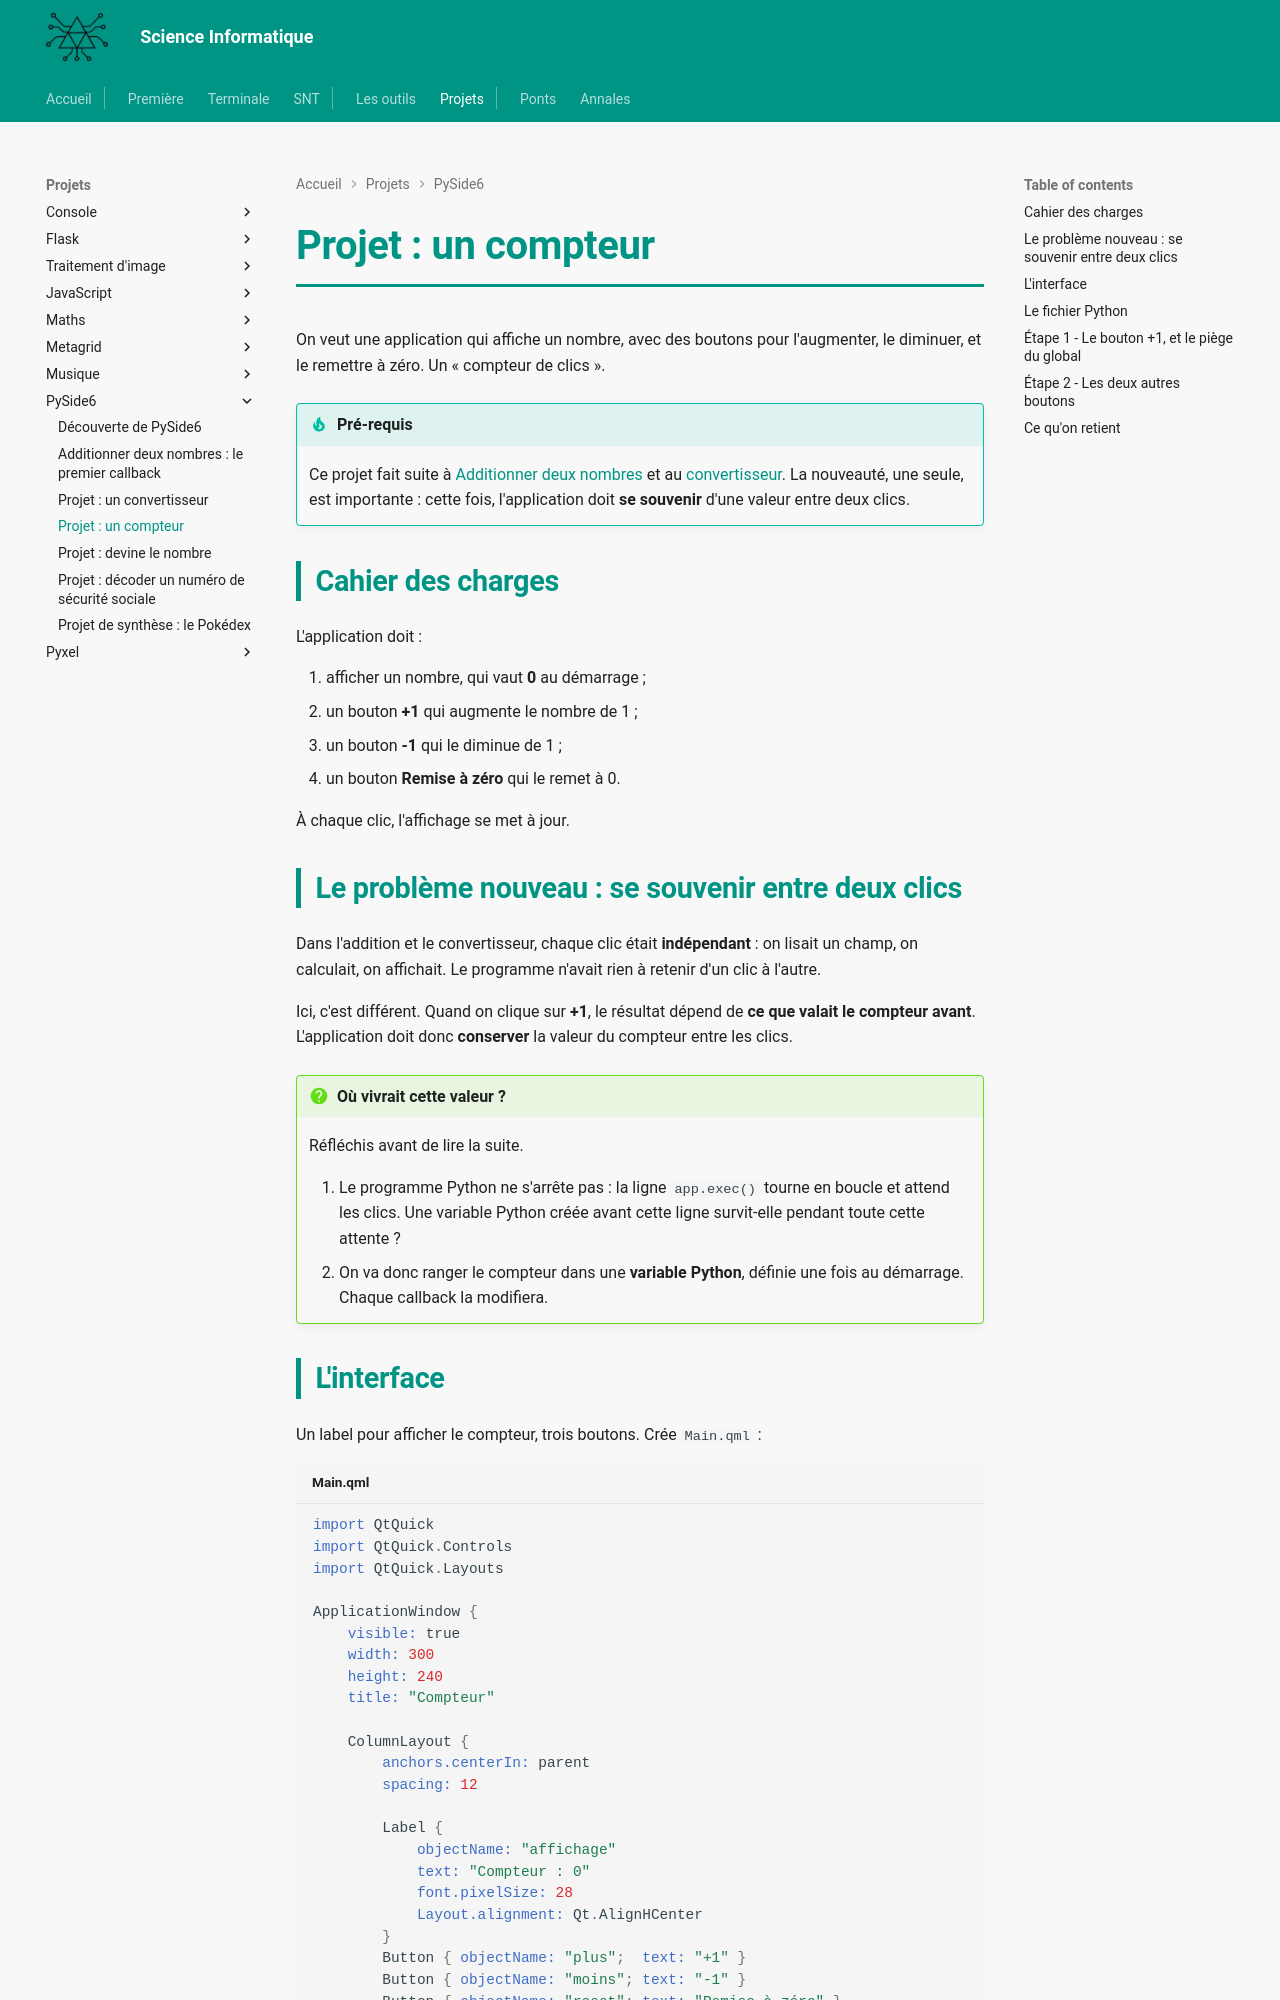

repository: MMarchand-NSI/MMarchand-NSI.github.io · page: projets/pyside/compteur/index.html · generator: mkdocs

# Projet : un compteur

On veut une application qui affiche un nombre, avec des boutons pour l'augmenter, le diminuer, et le remettre à zéro. Un « compteur de clics ».

!!! tip "Pré-requis"
    Ce projet fait suite à [Additionner deux nombres](addition.md) et au [convertisseur](convertisseur.md). La nouveauté, une seule, est importante : cette fois, l'application doit **se souvenir** d'une valeur entre deux clics.

## Cahier des charges

L'application doit :

1. afficher un nombre, qui vaut **0** au démarrage ;
2. un bouton **+1** qui augmente le nombre de 1 ;
3. un bouton **-1** qui le diminue de 1 ;
4. un bouton **Remise à zéro** qui le remet à 0.

À chaque clic, l'affichage se met à jour.

## Le problème nouveau : se souvenir entre deux clics

Dans l'addition et le convertisseur, chaque clic était **indépendant** : on lisait un champ, on calculait, on affichait. Le programme n'avait rien à retenir d'un clic à l'autre.

Ici, c'est différent. Quand on clique sur **+1**, le résultat dépend de **ce que valait le compteur avant**. L'application doit donc **conserver** la valeur du compteur entre les clics.

!!! question "Où vivrait cette valeur ?"
    Réfléchis avant de lire la suite.

    1. Le programme Python ne s'arrête pas : la ligne `app.exec()` tourne en boucle et attend les clics. Une variable Python créée avant cette ligne survit-elle pendant toute cette attente ?
    2. On va donc ranger le compteur dans une **variable Python**, définie une fois au démarrage. Chaque callback la modifiera.

## L'interface

Un label pour afficher le compteur, trois boutons. Crée `Main.qml` :

```qml title="Main.qml"
import QtQuick
import QtQuick.Controls
import QtQuick.Layouts

ApplicationWindow {
    visible: true
    width: 300
    height: 240
    title: "Compteur"

    ColumnLayout {
        anchors.centerIn: parent
        spacing: 12

        Label {
            objectName: "affichage"
            text: "Compteur : 0"
            font.pixelSize: 28
            Layout.alignment: Qt.AlignHCenter
        }
        Button { objectName: "plus";  text: "+1" }
        Button { objectName: "moins"; text: "-1" }
        Button { objectName: "reset"; text: "Remise à zéro" }
    }
}
```
